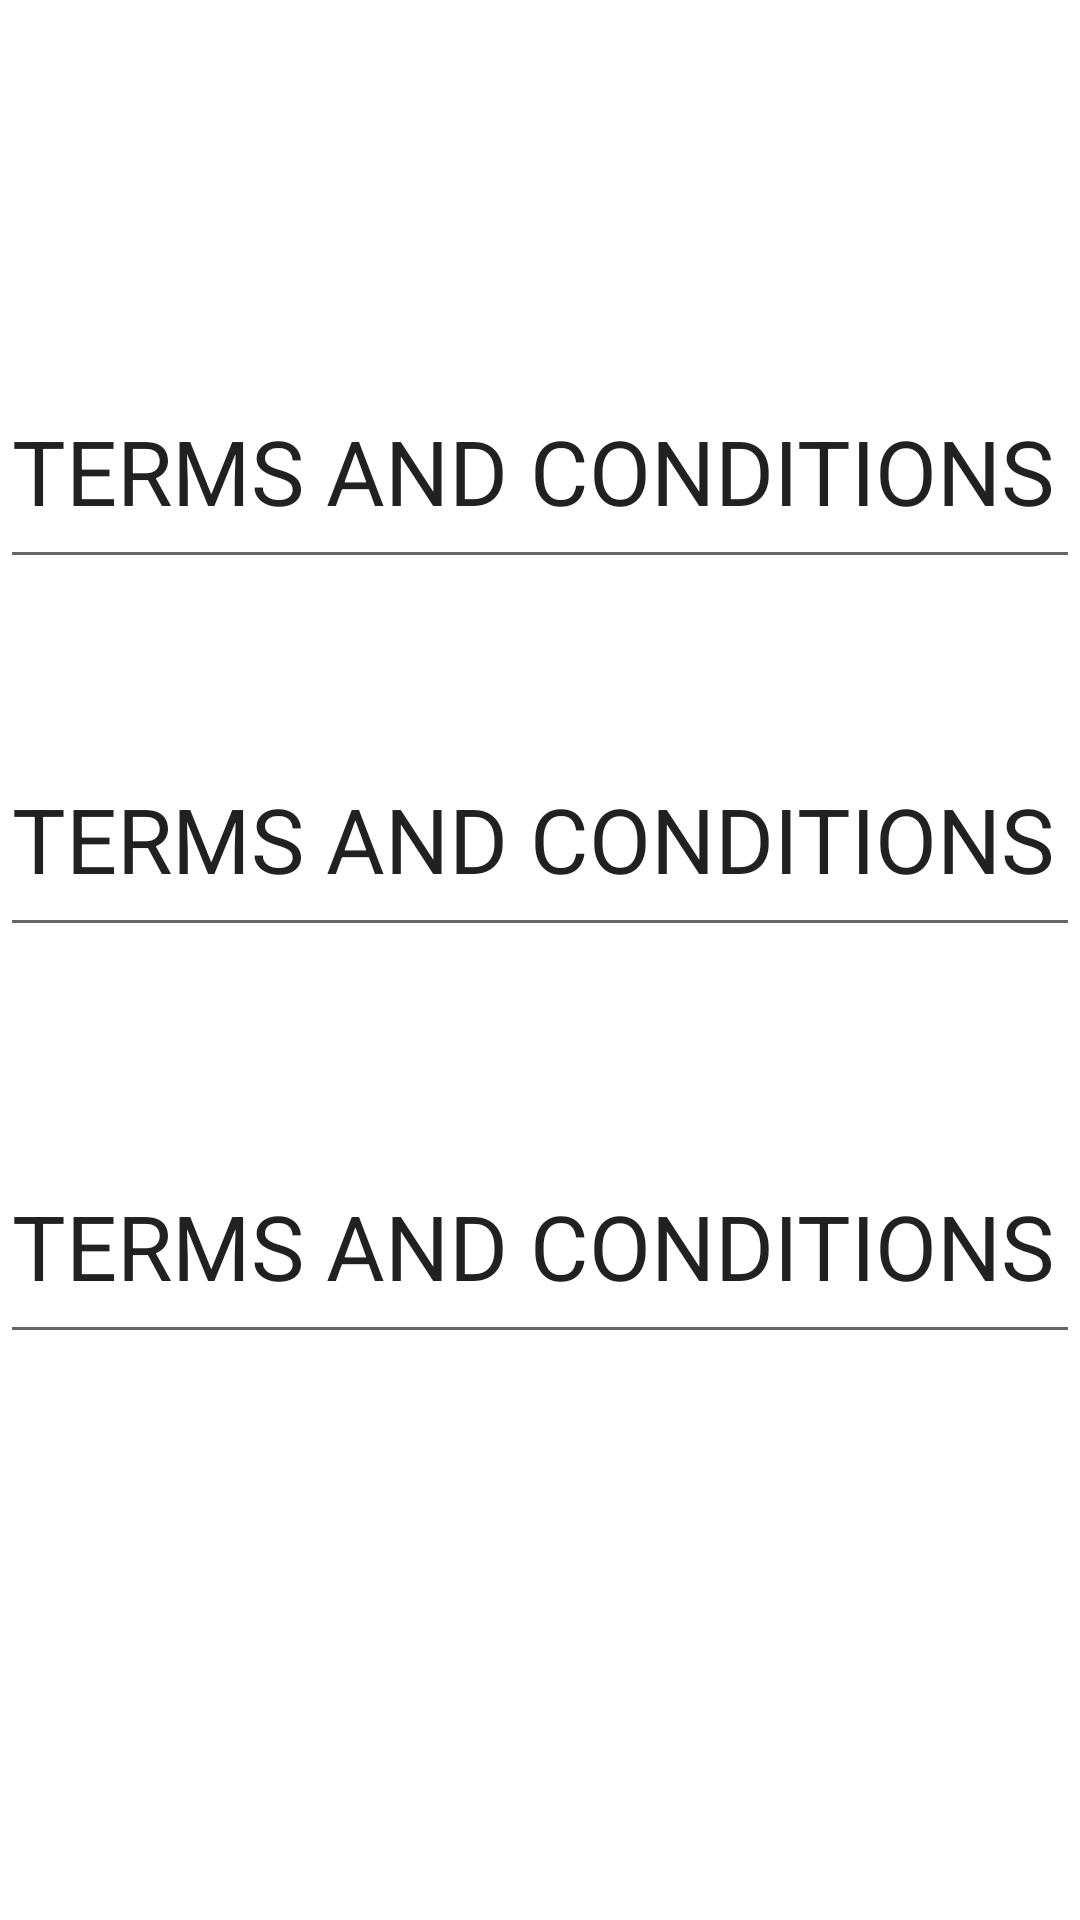

Reconstruct the res/layout file that produces this screen, plus the resources it refers to.
<!-- AndroidManifest.xml: application theme Theme.Navigation_exercise -->
<!-- res/layout/fragment_terrms.xml -->
<?xml version="1.0" encoding="utf-8"?>
<androidx.constraintlayout.widget.ConstraintLayout xmlns:android="http://schemas.android.com/apk/res/android"
    xmlns:app="http://schemas.android.com/apk/res-auto"
    xmlns:tools="http://schemas.android.com/tools"
    android:id="@+id/frameLayout2"
    android:layout_width="match_parent"
    android:layout_height="match_parent"
    tools:context=".TerrmsFragment">

    <EditText
        android:id="@+id/editTextTextPersonName4"
        android:layout_width="360dp"
        android:layout_height="75dp"
        android:ems="10"
        android:inputType="textPersonName"
        android:text="TERMS AND CONDITIONS"
        android:textSize="30sp"
        app:layout_constraintBottom_toBottomOf="parent"
        app:layout_constraintEnd_toEndOf="parent"
        app:layout_constraintHorizontal_bias="0.313"
        app:layout_constraintStart_toStartOf="parent"
        app:layout_constraintTop_toTopOf="parent"
        app:layout_constraintVertical_bias="0.666" />

    <EditText
        android:id="@+id/editTextTextPersonName2"
        android:layout_width="360dp"
        android:layout_height="75dp"
        android:ems="10"
        android:inputType="textPersonName"
        android:text="TERMS AND CONDITIONS"
        android:textSize="30sp"
        app:layout_constraintBottom_toBottomOf="parent"
        app:layout_constraintEnd_toEndOf="parent"
        app:layout_constraintHorizontal_bias="0.313"
        app:layout_constraintStart_toStartOf="parent"
        app:layout_constraintTop_toTopOf="parent"
        app:layout_constraintVertical_bias="0.426" />

    <EditText
        android:id="@+id/editTextTextPersonName3"
        android:layout_width="360dp"
        android:layout_height="75dp"
        android:ems="10"
        android:inputType="textPersonName"
        android:text="TERMS AND CONDITIONS"
        android:textSize="30sp"
        app:layout_constraintBottom_toBottomOf="parent"
        app:layout_constraintEnd_toEndOf="parent"
        app:layout_constraintHorizontal_bias="0.497"
        app:layout_constraintStart_toStartOf="parent"
        app:layout_constraintTop_toTopOf="parent"
        app:layout_constraintVertical_bias="0.209" />
</androidx.constraintlayout.widget.ConstraintLayout>
<!-- resources referenced by this layout -->
<resources>
  <style name="Theme.Navigation_exercise" parent="Theme.MaterialComponents.DayNight.DarkActionBar">
          
          <item name="colorPrimary">@color/purple_500</item>
          <item name="colorPrimaryVariant">@color/purple_700</item>
          <item name="colorOnPrimary">@color/white</item>
          
          <item name="colorSecondary">@color/teal_200</item>
          <item name="colorSecondaryVariant">@color/teal_700</item>
          <item name="colorOnSecondary">@color/black</item>
          
          <item name="android:statusBarColor" tools:targetApi="l">?attr/colorPrimaryVariant</item>
          
      </style>
  <!-- not gathered from this repository: default colours our renderer supplied (Android Studio template values) -->
  <color name="purple_500">#FF6200EE</color>
  <color name="purple_700">#FF3700B3</color>
  <color name="teal_200">#FF03DAC5</color>
  <color name="teal_700">#FF018786</color>
  <color name="black">#FF000000</color>
  <color name="white">#FFFFFFFF</color>
</resources>
